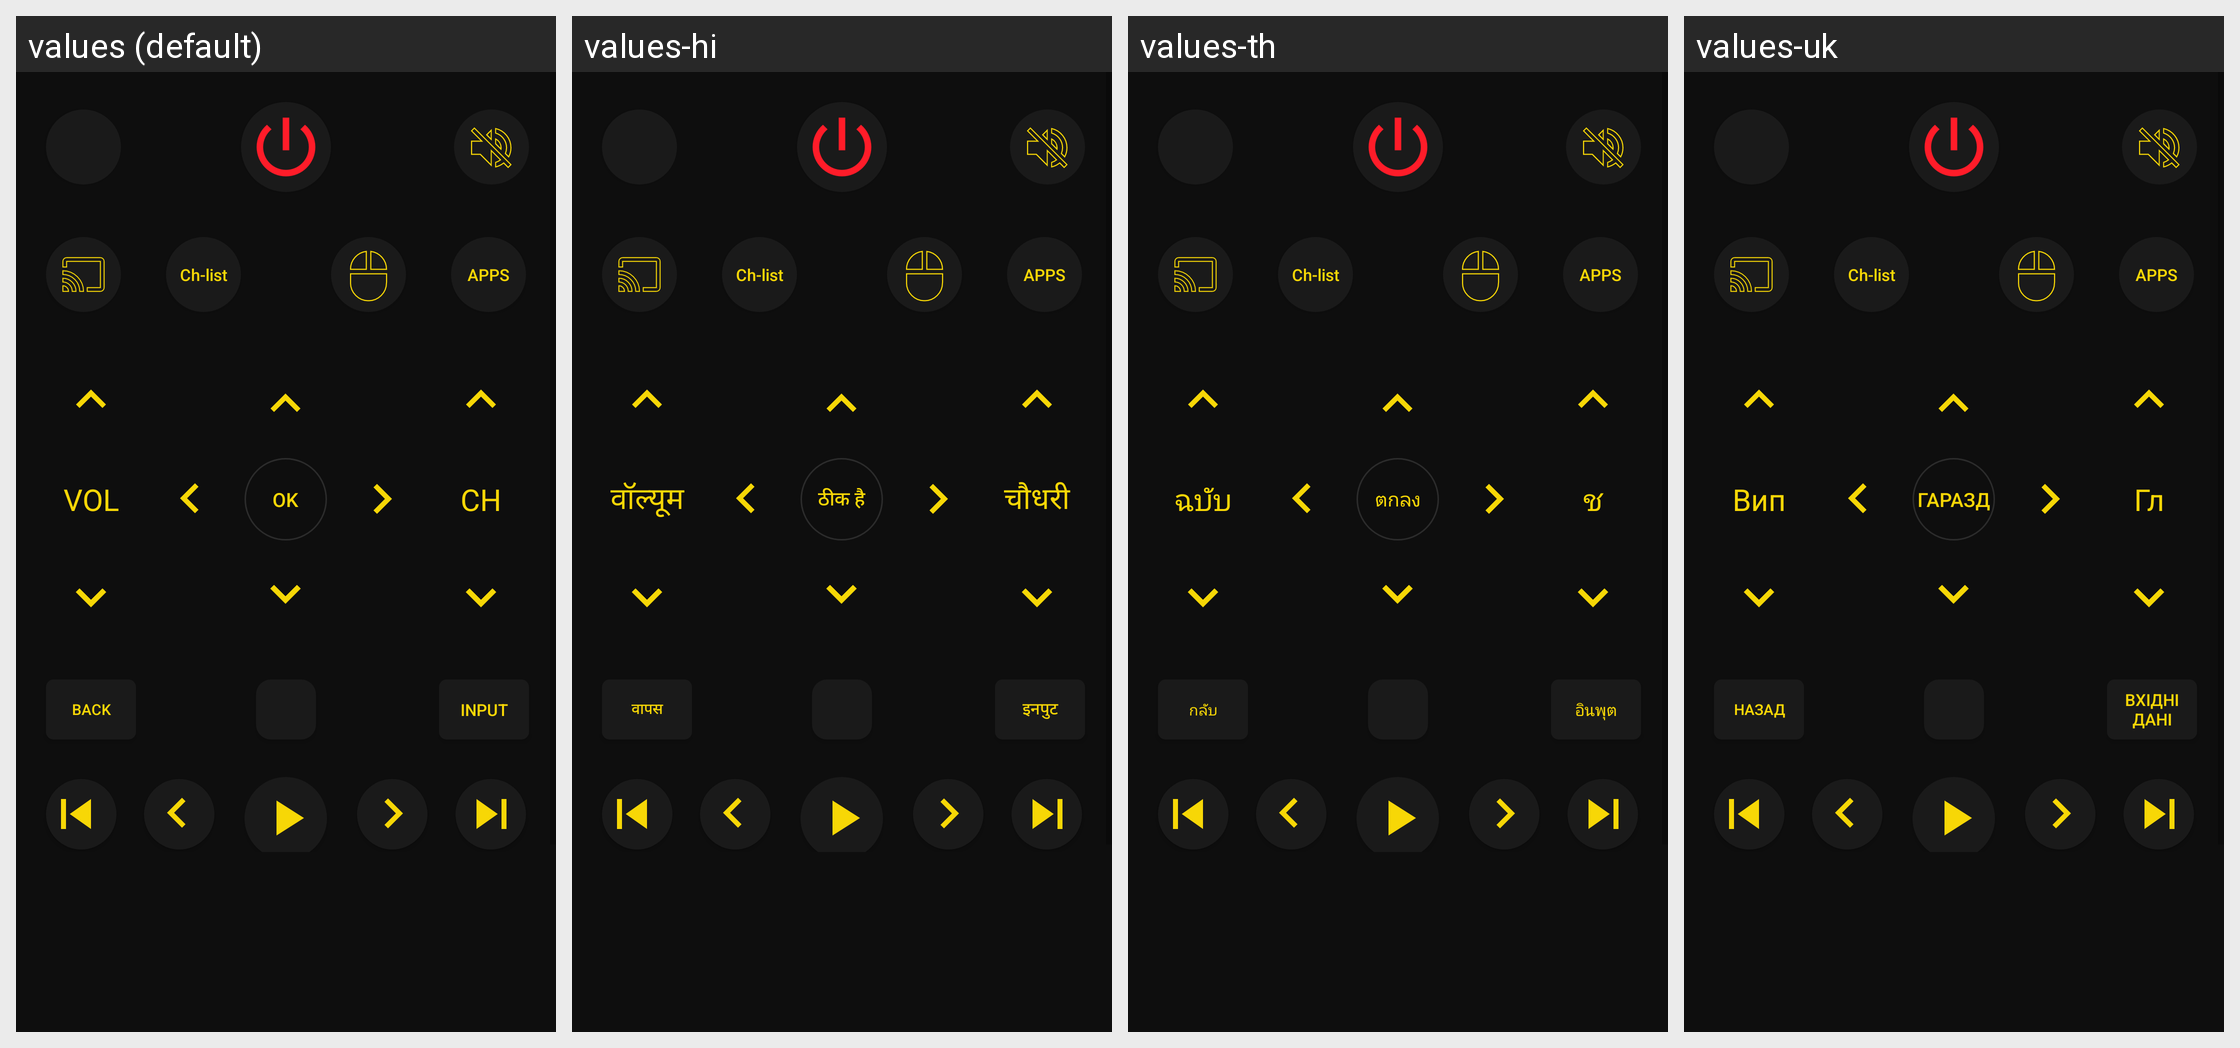

Here is an Android app screen in its default locale and in the app's own translations. Write out the translated-string differences for the strings that appear on this screen.
Android screen res/layout/wifi_tv_newlikesony.xml rendered under 4 locales, left to right: values (default), values-hi, values-th, values-uk. Device: Nexus 5 (rendered at 1080×1920; each locale shown at half size, 540×960, under a caption strip naming it); theme AppTheme.
Other locales in the repository, not shown: values-af, values-am, values-ar, values-as, values-az, values-be, values-bg, values-bn, values-bs, values-ca, values-cs, values-da, values-de, values-el, values-en-rGB, values-en-rXC, values-es, values-es-rUS, values-et, values-eu, values-fa, values-fi, values-fr, values-fr-rCA, values-gl, values-gu, values-hr, values-hu, values-hy, values-in, values-is, values-it, values-iw, values-ja, values-ka, values-kk, values-km, values-kn, values-ko, values-ky, values-lo, values-lt, values-lv, values-mk, values-ml, values-mn, values-mr, values-ms, values-my, values-nb, values-ne, values-nl, values-no, values-or, values-pa, values-phi, values-pl, values-pt, values-pt-rBR, values-pt-rPT, values-ro, values-ru, values-si, values-sk, values-sl, values-sq, values-sr, values-sv, values-sw, values-ta, values-te, values-tl, values-tr, values-ur, values-uz, values-vi, values-zh, values-zh-rCN, values-zh-rHK, values-zh-rTW, values-zu.
Strings drawn on this screen, with the default value and each locale's value (text and hints the layout hard-codes, and strings that could not be matched under every locale, appear in the picture but are not listed):

VOL
  values: VOL
  values-hi: वॉल्यूम
  values-th: ฉบับ
  values-uk: Вип

OK
  values: OK
  values-hi: ठीक है
  values-th: ตกลง
  values-uk: гаразд

CH
  values: CH
  values-hi: चौधरी
  values-th: ช
  values-uk: Гл

Back
  values: Back
  values-hi: वापस
  values-th: กลับ
  values-uk: Назад

Input
  values: Input
  values-hi: इनपुट
  values-th: อินพุต
  values-uk: Вхідні дані
